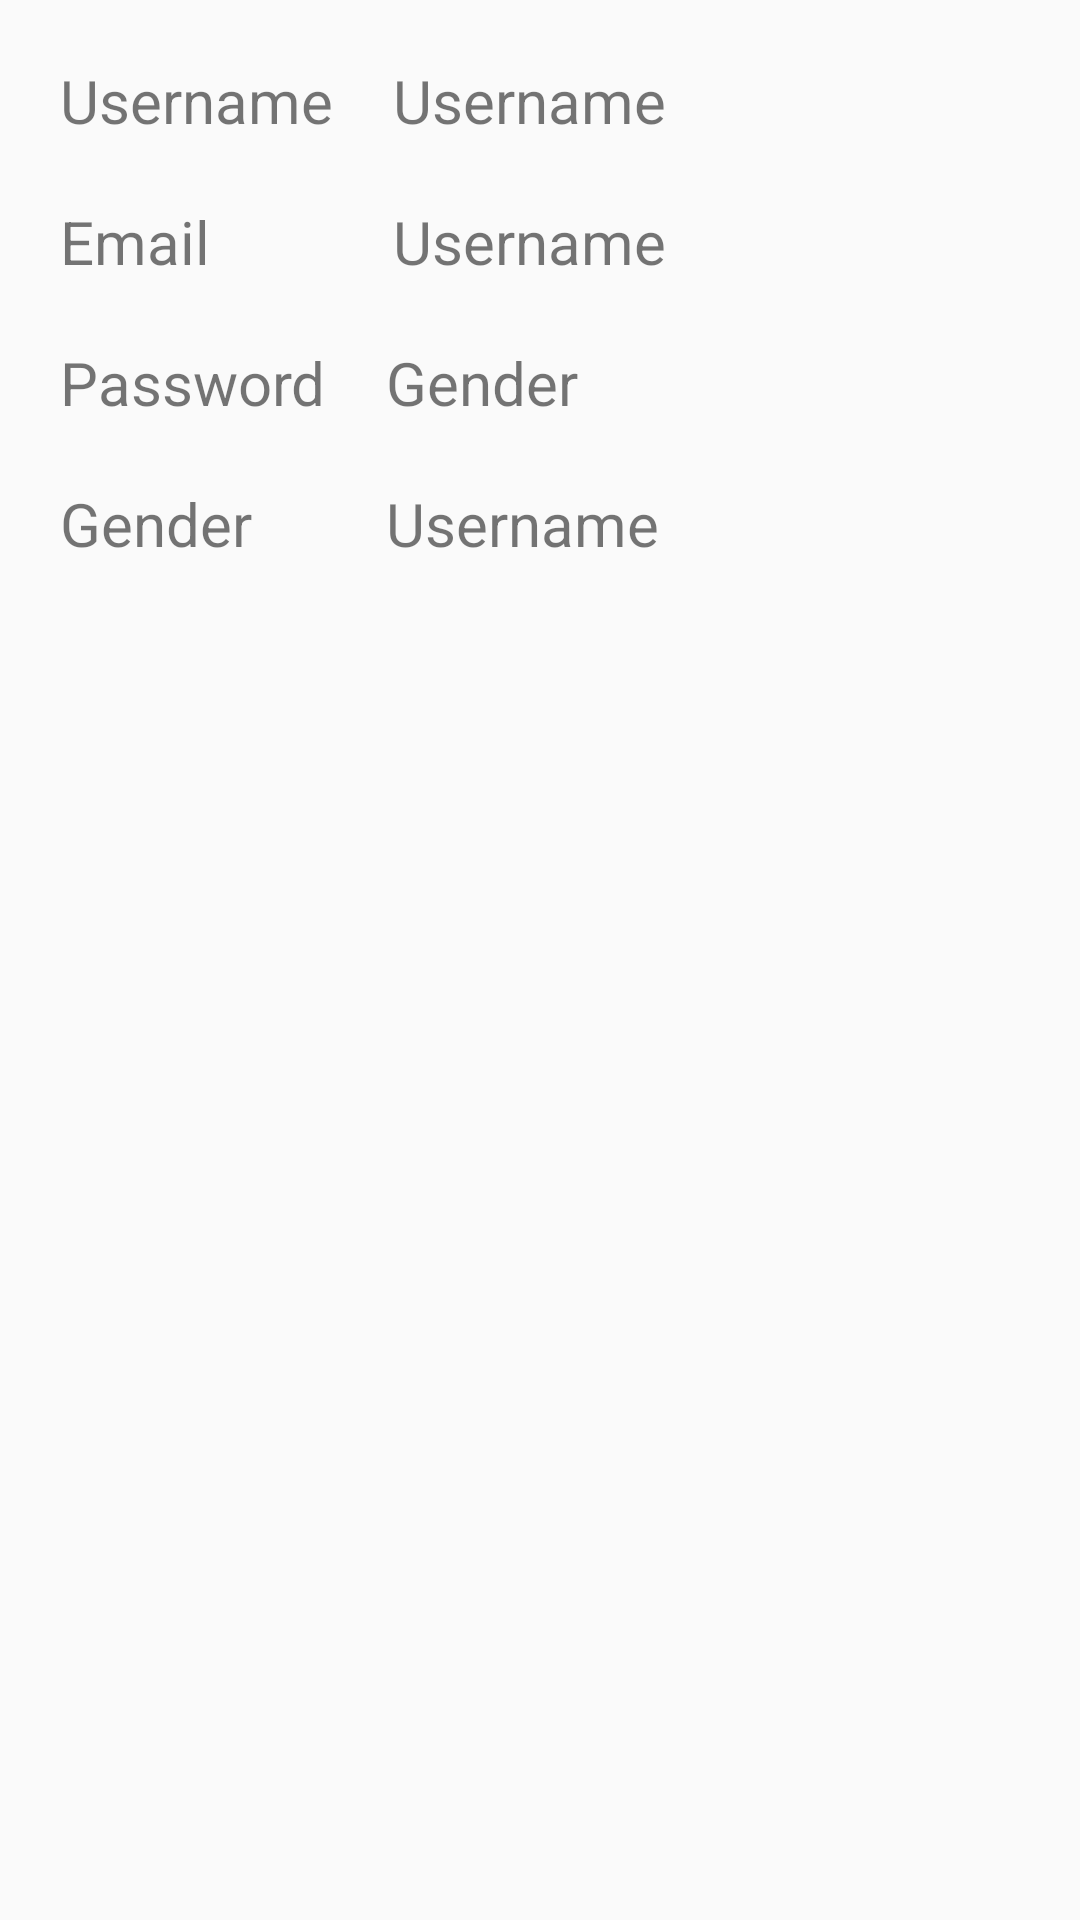

Write the Android layout XML for this screen, with the resource values it uses.
<!-- AndroidManifest.xml: application theme AppTheme -->
<!-- res/layout/data_register.xml -->
<?xml version="1.0" encoding="utf-8"?>
<RelativeLayout xmlns:android="http://schemas.android.com/apk/res/android"
    android:layout_width="match_parent"
    android:layout_height="match_parent"
    android:orientation="vertical"
    android:padding="20dp">

    <TextView
        android:id="@+id/tvUsername"
        android:layout_width="wrap_content"
        android:layout_height="wrap_content"
        android:text="@string/data_register_tv_username"
        android:textSize="@dimen/data_register_tv_size_text" />

    <TextView
        android:id="@+id/tvDataUsername"
        style="@style/TextViewDataShowRegister"
        android:layout_width="wrap_content"
        android:layout_height="wrap_content"
        android:layout_toEndOf="@+id/tvUsername"
        android:layout_toRightOf="@+id/tvUsername"
        android:text="@string/data_register_tv_username" />

    <TextView
        android:id="@+id/tvEmail"
        android:layout_width="wrap_content"
        android:layout_height="wrap_content"
        android:layout_below="@+id/tvUsername"
        android:layout_marginTop="@dimen/data_register_tv_size_text"
        android:text="@string/data_register_tv_email"
        android:textSize="@dimen/data_register_tv_size_text" />

    <TextView
        android:id="@+id/tvDataEmail"
        style="@style/TextViewDataShowRegister"
        android:layout_width="wrap_content"
        android:layout_height="wrap_content"
        android:layout_below="@id/tvDataUsername"
        android:layout_marginTop="@dimen/data_register_tv_size_text"
        android:layout_toEndOf="@+id/tvUsername"
        android:layout_toRightOf="@+id/tvEmail"
        android:text="@string/data_register_tv_username" />

    <TextView
        android:id="@+id/tvPassword"
        android:layout_width="wrap_content"
        android:layout_height="wrap_content"
        android:layout_below="@+id/tvEmail"
        android:layout_marginTop="@dimen/data_register_tv_size_text"
        android:text="@string/data_register_tv_password"
        android:textSize="@dimen/data_register_tv_size_text" />

    <TextView
        android:id="@+id/tvDataPassword"
        style="@style/TextViewDataShowRegister"
        android:layout_width="wrap_content"
        android:layout_height="wrap_content"
        android:layout_below="@+id/tvEmail"
        android:layout_marginTop="@dimen/data_register_tv_size_text"
        android:layout_toEndOf="@+id/tvPassword"
        android:layout_toRightOf="@+id/tvPassword"
        android:text="@string/data_register_tv_gender" />

    <TextView
        android:id="@+id/tvGender"
        android:layout_width="wrap_content"
        android:layout_height="wrap_content"
        android:layout_below="@+id/tvPassword"
        android:layout_marginTop="@dimen/data_register_tv_size_text"
        android:text="@string/data_register_tv_gender"
        android:textSize="@dimen/data_register_tv_size_text" />

    <TextView
        android:id="@+id/tvDataGender"
        style="@style/TextViewDataShowRegister"
        android:layout_width="wrap_content"
        android:layout_height="wrap_content"
        android:layout_below="@+id/tvDataPassword"
        android:layout_marginTop="@dimen/data_register_tv_size_text"
        android:layout_toEndOf="@+id/tvPassword"
        android:layout_toRightOf="@+id/tvPassword"
        android:text="@string/data_register_tv_username" />
</RelativeLayout>
<!-- resources referenced by this layout -->
<resources>
  <dimen name="data_register_tv_size_text">20sp</dimen>
  <string name="data_register_tv_email">Email</string>
  <string name="data_register_tv_gender">Gender</string>
  <string name="data_register_tv_password">Password</string>
  <string name="data_register_tv_username">Username</string>
  <style name="TextViewDataShowRegister">
          <item name="android:layout_marginLeft">@dimen/data_register_tv_size_text</item>
          <item name="android:textSize">@dimen/data_register_tv_size_text</item>
      </style>
  <style name="AppTheme" parent="Theme.AppCompat.Light.NoActionBar">
          
          <item name="colorPrimary">@color/colorPrimary</item>
          <item name="colorPrimaryDark">@color/colorPrimaryDark</item>
          <item name="colorAccent">@color/colorAccent</item>
      </style>
  <color name="colorPrimary">#3F51B5</color>
  <color name="colorPrimaryDark">#303F9F</color>
  <color name="colorAccent">#FF4081</color>
</resources>
